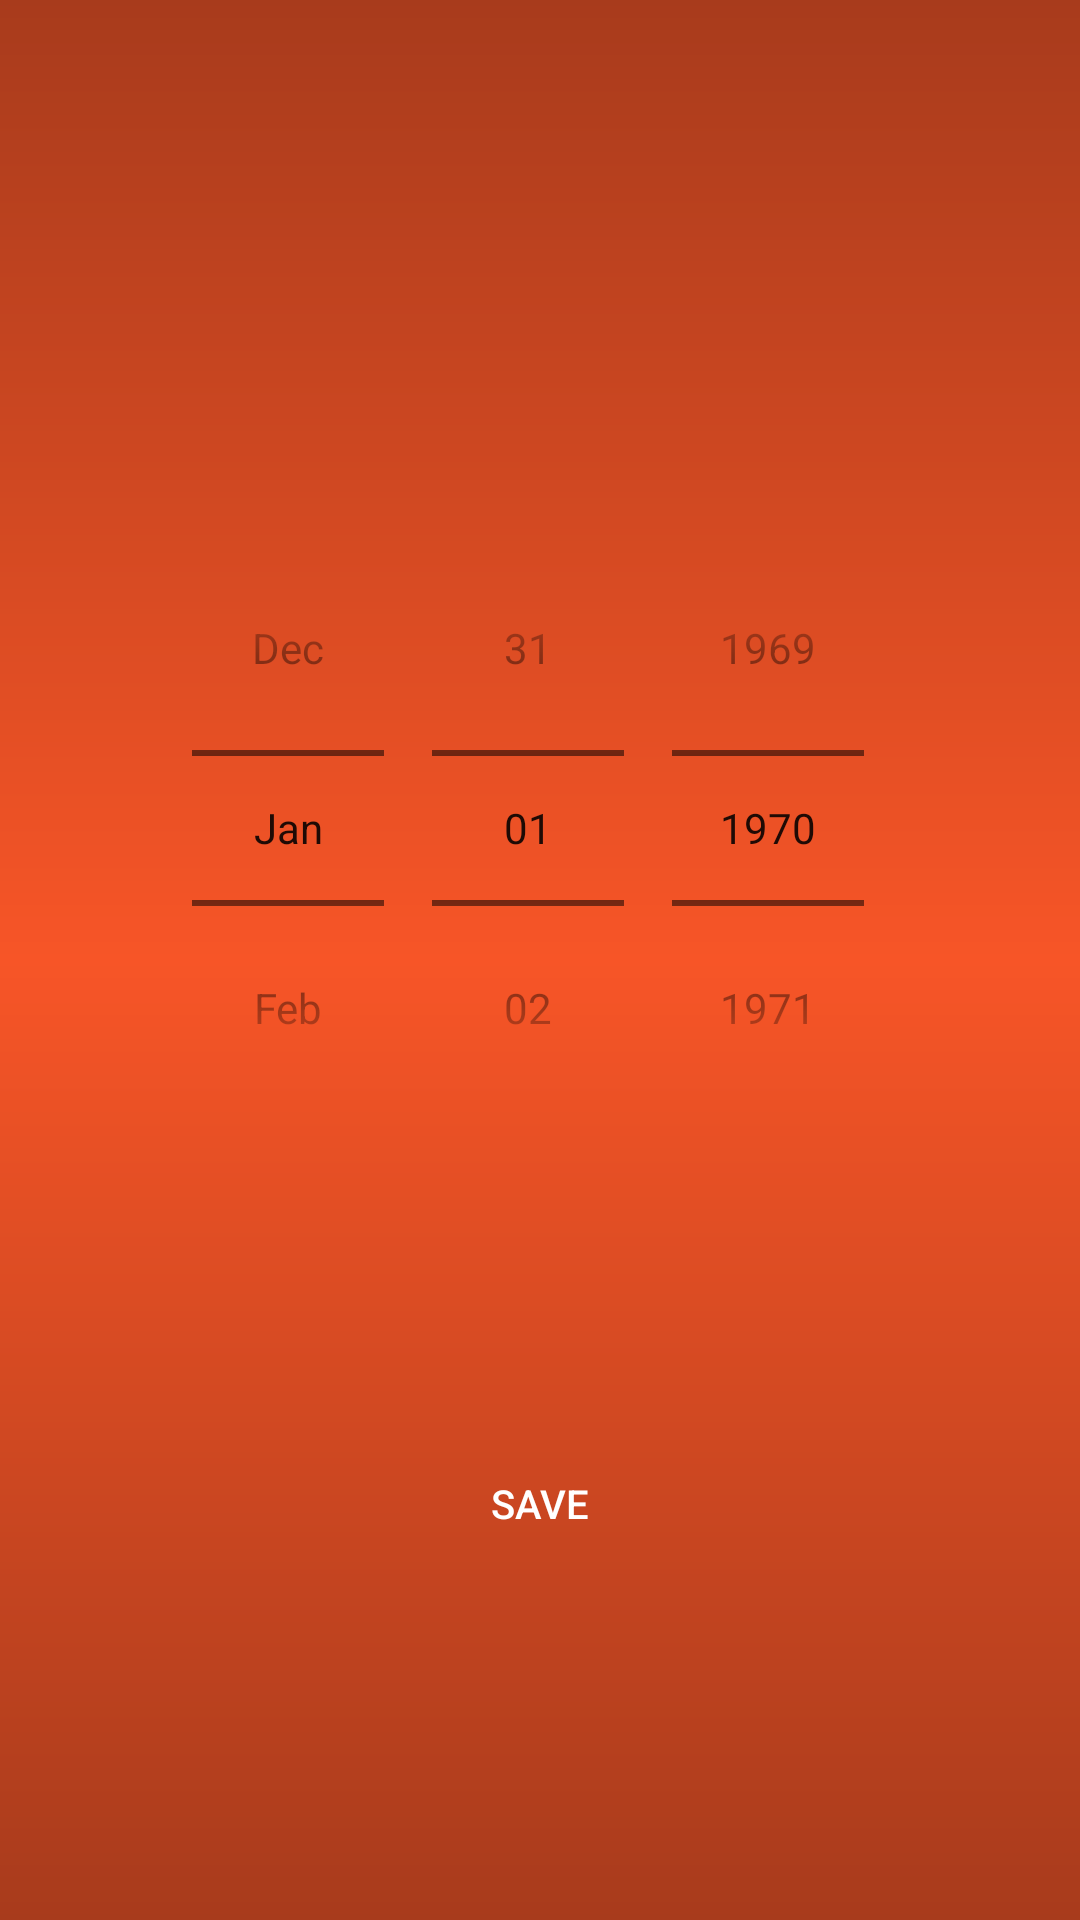

Android layout source for this screen:
<!-- AndroidManifest.xml: application theme AppTheme -->
<!-- res/layout/activity_datepicker.xml -->
<?xml version="1.0" encoding="utf-8"?>
<LinearLayout
    xmlns:android="http://schemas.android.com/apk/res/android" android:layout_width="match_parent"
    android:layout_height="match_parent"
    android:background="@drawable/gradiant"
    android:orientation="vertical">


    <DatePicker
        android:id="@+id/datepicker"
        android:layout_width="match_parent"
        android:layout_height="wrap_content"
        android:calendarViewShown="false"
        android:datePickerMode="spinner"
        android:layout_marginTop="170dp"
        style="@style/MyDatePickerStyle"
        ></DatePicker>

    <Button
        android:id="@+id/button_save"
        android:layout_width="216.67dp"
        android:layout_height="38dp"
        android:layout_marginBottom="23.56dp"
        android:layout_centerHorizontal="true"
        android:text="SAVE"
        android:layout_marginTop="100dp"
        android:layout_gravity="center_horizontal"
        android:background="@drawable/buttonshape"
        android:textColor="@color/colorWhite"
        android:textSize="13.33dp" />

</LinearLayout>
<!-- resources referenced by this layout -->
<resources>
  <color name="colorWhite">#ffffff</color>
  <!-- drawable gradiant (drawable) -->
  <?xml version="1.0" encoding="utf-8"?>
  <shape xmlns:android="http://schemas.android.com/apk/res/android"
      android:shape="rectangle">
      <gradient android:startColor="#a83b1c"
          android:centerColor="#f75527"
          android:endColor="#a83b1c"
          android:angle="90"></gradient>
  </shape>
  <style name="MyDatePickerStyle" parent="@android:style/Widget.Material.Light.DatePicker">
          <item name="android:calendarTextColor">@color/colorWhite</item>
          <item name="android:yearListSelectorColor">@color/colorWhite</item>
          <item name="android:datePickerMode">spinner</item>
      </style>
  <style name="AppTheme" parent="Theme.AppCompat.Light.NoActionBar">
          
          <item name="colorPrimary">@color/colorPrimary</item>
          <item name="colorPrimaryDark">@color/colorPrimaryDark</item>
          <item name="colorAccent">@color/colorAccent</item>
      </style>
  <color name="colorPrimary">#3F51B5</color>
  <color name="colorPrimaryDark">#c6bdbf</color>
  <color name="colorAccent">#FF4081</color>
</resources>
